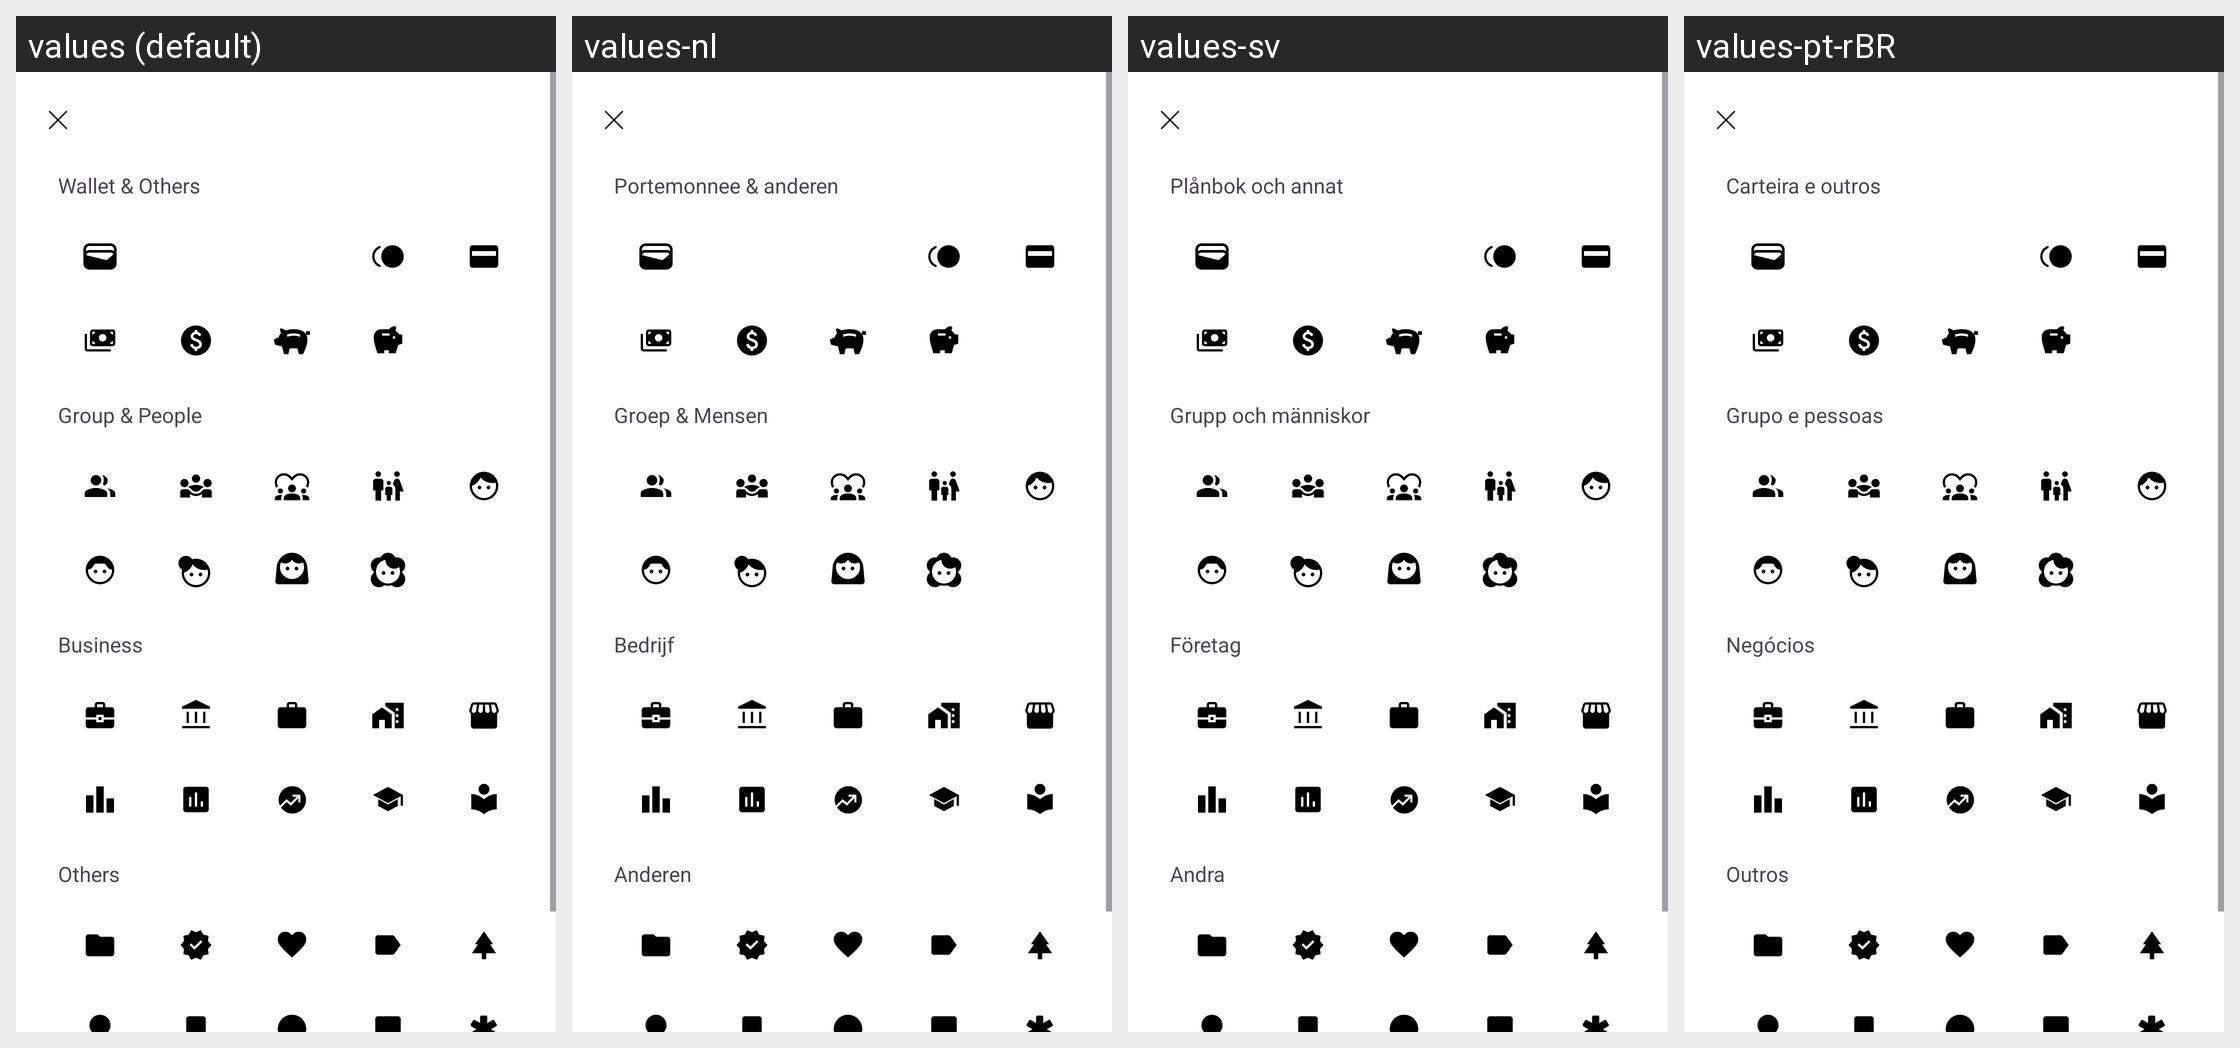

This grid shows one Android layout under several languages. Give, for every string resource on the screen, its name, the default text and each shown locale's text.
Android screen res/layout/fragment_choose_wallet_icon.xml rendered under 4 locales, left to right: values (default), values-nl, values-sv, values-pt-rBR. Device: Nexus 5 (rendered at 1080×1920; each locale shown at half size, 540×960, under a caption strip naming it); theme Theme.MoneyTracker.
Other locales in the repository, not shown: values-de, values-es, values-fr, values-id, values-in, values-it, values-ja, values-km, values-ko, values-no, values-th, values-tr, values-vi, values-zh-rCN, values-zh-rTW.
Strings drawn on this screen, with the default value and each locale's value (text and hints the layout hard-codes, and strings that could not be matched under every locale, appear in the picture but are not listed):

wallet_and_others
  values: Wallet & Others
  values-nl: Portemonnee & anderen
  values-sv: Plånbok och annat
  values-pt-rBR: Carteira e outros

group_and_people
  values: Group & People
  values-nl: Groep & Mensen
  values-sv: Grupp och människor
  values-pt-rBR: Grupo e pessoas

business
  values: Business
  values-nl: Bedrijf
  values-sv: Företag
  values-pt-rBR: Negócios

other
  values: Others
  values-nl: Anderen
  values-sv: Andra
  values-pt-rBR: Outros
